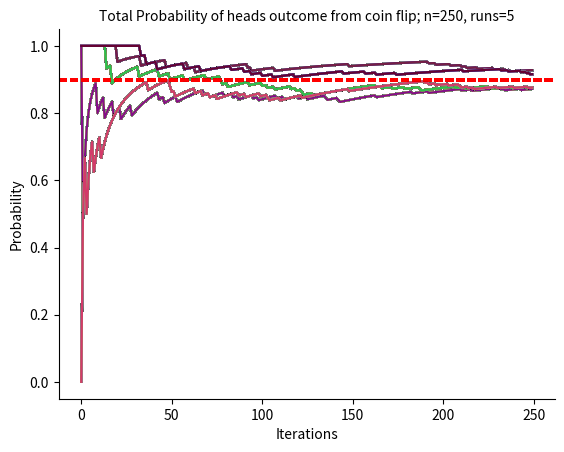
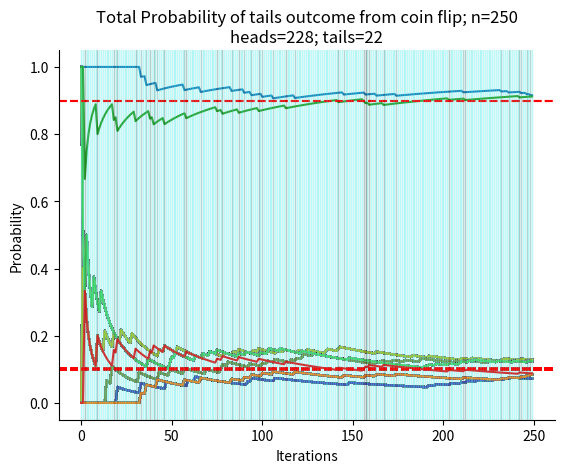

Generate these figures, in order, with matplotlib:
# monte carlo estimate
import random
import numpy as np
import pandas as pd
import matplotlib.pyplot as plt
import time

start_time = time.time()
########## configuration ######################################################

val1 = "heads"
prob1 = 0.9

val2 = "tails"
prob2 = 0.1

n_runs = 5
n_events = 250

# monte carlo says that as number of events increases the probability tends to the expected probability

# check values equal 1

if prob1 + prob2 != 1:
    raise ValueError("Probability values do not equal 1 - please adjust")
    
######## define functions #####################################################

def grapher(lister,prob,xxx,xxx1,word,n):
    plt.plot(lister)
    plt.axhline(y=prob, color='r', linestyle='dashed')
    [plt.axvline(_x, color='#111212',linewidth=1,alpha=0.1) for _x in xxx]
    [plt.axvline(_x, color='#42f5f2',linewidth=1,alpha=0.1) for _x in xxx1]
    plt.gca().spines[['right','top']].set_visible(False)
    plt.xlabel("Iterations")
    plt.ylabel("Probability")
    plt.title(f"Total Probability of {word} outcome from coin flip; n={n}\n{val1}={len(xxx1)}; {val2}={len(xxx)}")
    plt.show()
    
def coin_flip():
    val = random.choices([0,1],weights=(prob1,prob2))[0]#random.randint(0,10)/10 # shows last entry random.randint(0,10)/10
    if val > 0.5:
        typer = val2
    else:
        typer = val1
        
    return val, typer

dff = pd.DataFrame()

def monte_carlo_coin_xtra(runs, n, dff):
    for i in range(runs):
        results = 0
        for ii in range(n):
            flip_result, typer = coin_flip()
            results = results + flip_result
            
            prob_value = results/(ii+1)
            
            df1 = pd.DataFrame({'run':i,'event':ii,'result':[prob_value], 'type':typer})
            dff = pd.concat([dff,df1])
            
    dff = dff.reset_index()        
    #heads = [i for i, x in enumerate(list2) if x == "heads"] 
    #tails = [i for i, x in enumerate(list2) if x == "tails"]
    

    #fig,axs = plt.subplots(2)
    for runr in dff['run']:
        #plt.plot(dff['event'][dff['run']==runr], dff['result'][dff['run']==runr], c=np.random.rand(3,))
        
        x_valer = dff['event'][dff['run']==runr]
        y_valer = dff['result'][dff['run']==runr]
        y_valer1 = [1-x for x in y_valer]
        y_valer2 = [x for x in y_valer]
        
        for ix in range(2):
            if ix == 0:
               plt.figure(1)
               plt.plot(x_valer, y_valer1, c=np.random.rand(3,)) 
               plt.axhline(y=prob1, color='r', linestyle='dashed')
               plt.gca().spines[['right','top']].set_visible(False)
               plt.xlabel("Iterations")
               plt.ylabel("Probability")
               plt.title(f"Total Probability of {val1} outcome from coin flip; n={n}, runs={runs}", size=10)
            else:
                plt.figure(2)
                plt.plot(x_valer, y_valer2, c=np.random.rand(3,))
                plt.axhline(y=prob2, color='r', linestyle='--')
                plt.gca().spines[['right','top']].set_visible(False)
                plt.xlabel("Iterations")
                plt.ylabel("Probability")
                plt.title(f"Total Probability of {val2} outcome from coin flip; n={n}, runs={runs}", size=10)
        
    plt.show()
    

    # plot last event run
    if i == runs-1:
        list1 = dff['result'][dff['run']==i]
        heads = dff['event'][(dff['run']==i) & (dff['type']==val1)]
        tails = dff['event'][(dff['run']==i) & (dff['type']==val2)]
        
        #print("length of heads is:",len(heads))
        #print("length of tails is:",len(tails))
        
        heads_chkr = [1-x for x in list1]
        tails_chkr = [x for x in list1]
        
        grapher(heads_chkr,prob1,tails,heads,val1,n)
        grapher(tails_chkr,prob2,tails,heads,val2,n)
        
    return sum(dff['result']/(runs*n))

def monte_carlo_coin(n):
    results = 0
    for i in range(n):
        flip_result, typer = coin_flip()
        results = results + flip_result
        
        prob_value = results/(i+1)
        
        list1.append(prob_value)
        list2.append(typer)
        
    heads = [i for i, x in enumerate(list2) if x == val1] 
    tails = [i for i, x in enumerate(list2) if x == val2]
    
    heads_chkr = [1-x for x in list1]
    tails_chkr = [x for x in list1]
    
    grapher(heads_chkr,prob1,tails,heads,val1,n)
    grapher(tails_chkr,prob2,tails,heads,val2,n)
        
    return results/n

################## monte carlo coin flip probability multiple runs ##########################

tst = monte_carlo_coin_xtra(n_runs,n_events,dff)

################## monte carlo coin flip probability ##########################


list1 = []
list2 = []

tst1 = monte_carlo_coin(n_events)

heads_chkr = [list1[i] for i, x in enumerate(list2) if x == "heads"]
coin_abs = [1 if x == "heads" else 0 for x in list2]
coin_abs_clr = ["black" if x == "heads" else "green" for x in list2]
tails_chkr = [list1[i] for i, x in enumerate(list2) if x == "tails"]

###############################################################################

print("runtime:",round(time.time()-start_time,3),"seconds")